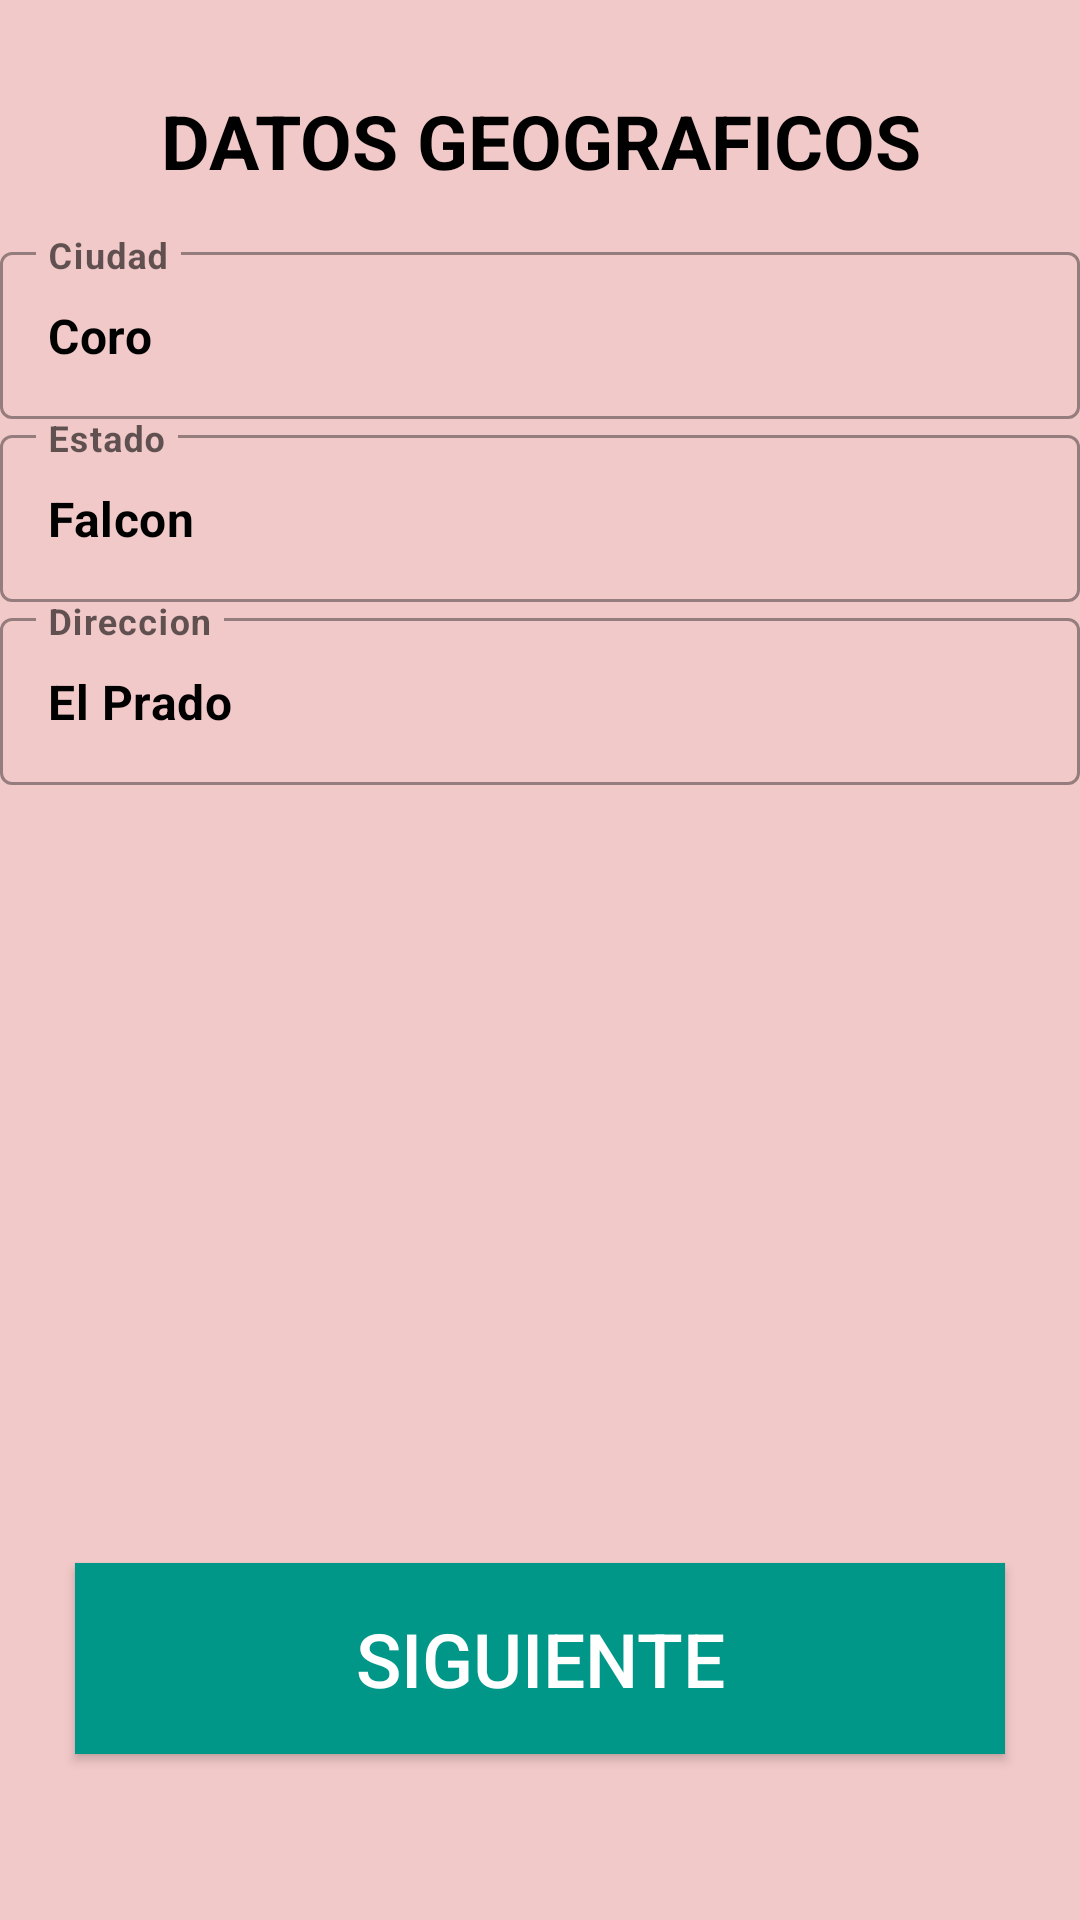

Produce the Android XML layout that renders to this screen, including the resource entries it uses.
<!-- AndroidManifest.xml: application theme Theme.NavsComponent -->
<!-- res/layout/fragment_leo2.xml -->
<?xml version="1.0" encoding="utf-8"?>
<androidx.constraintlayout.widget.ConstraintLayout xmlns:android="http://schemas.android.com/apk/res/android"
    xmlns:tools="http://schemas.android.com/tools"
    android:layout_width="match_parent"
    android:layout_height="match_parent"
    xmlns:app="http://schemas.android.com/apk/res-auto"
    android:orientation="vertical"
    android:background="#F2C9C9"
    tools:context=".fragments.fragments.FragmentLeo2">

    <TextView
        android:id="@+id/titDatosleo"
        android:layout_width="wrap_content"
        android:layout_height="wrap_content"
        android:textSize="25sp"
        android:textStyle="bold"
        android:textColor="@color/black"
        android:textAllCaps="true"
        android:gravity="center"
        android:text="Datos Geograficos"
        app:layout_constraintTop_toTopOf="parent"
        app:layout_constraintStart_toStartOf="parent"
        app:layout_constraintEnd_toEndOf="parent"
        android:layout_marginTop="15dp"
        android:padding="15dp"
        />

    <com.google.android.material.textfield.TextInputLayout
        android:id="@+id/ilCiudadDatosLeo"
        style="@style/Widget.MaterialComponents.TextInputLayout.OutlinedBox"
        android:layout_width="match_parent"
        android:layout_height="wrap_content"
        android:layout_margin="@dimen/default_margin"
        app:layout_constraintTop_toBottomOf="@id/titDatosleo"
        app:layout_constraintStart_toStartOf="parent"
        app:layout_constraintEnd_toEndOf="parent">

        <com.google.android.material.textfield.TextInputEditText
            android:id="@+id/CiudadDatosLeo"
            android:layout_width="match_parent"
            android:layout_height="wrap_content"
            android:textStyle="bold"
            android:textColor="@color/black"
            android:textColorHint="@color/black"
            android:text="Coro"
            android:hint="Ciudad" />

    </com.google.android.material.textfield.TextInputLayout>

    <com.google.android.material.textfield.TextInputLayout
        android:id="@+id/ilestadoDatosLeo"
        style="@style/Widget.MaterialComponents.TextInputLayout.OutlinedBox"
        android:layout_width="match_parent"
        android:layout_height="wrap_content"
        android:layout_margin="@dimen/default_margin"
        app:layout_constraintTop_toBottomOf="@id/ilCiudadDatosLeo"
        app:layout_constraintStart_toStartOf="parent"
        app:layout_constraintEnd_toEndOf="parent">

        <com.google.android.material.textfield.TextInputEditText
            android:id="@+id/estadoDatosLeo"
            android:layout_width="match_parent"
            android:layout_height="wrap_content"
            android:textStyle="bold"
            android:textColor="@color/black"
            android:textColorHint="@color/black"
            android:text="Falcon"
            android:hint="Estado" />

    </com.google.android.material.textfield.TextInputLayout>

    <com.google.android.material.textfield.TextInputLayout
        android:id="@+id/ilDireccionDatosLeo"
        style="@style/Widget.MaterialComponents.TextInputLayout.OutlinedBox"
        android:layout_width="match_parent"
        android:layout_height="wrap_content"
        android:layout_margin="@dimen/default_margin"
        app:layout_constraintTop_toBottomOf="@id/ilestadoDatosLeo"
        app:layout_constraintStart_toStartOf="parent"
        app:layout_constraintEnd_toEndOf="parent">

        <com.google.android.material.textfield.TextInputEditText
            android:id="@+id/DireccionDatosLeo"
            android:layout_width="match_parent"
            android:layout_height="wrap_content"
            android:textStyle="bold"
            android:textColor="@color/black"
            android:textColorHint="@color/black"
            android:text="El Prado"
            android:hint="Direccion" />

    </com.google.android.material.textfield.TextInputLayout>

    <androidx.appcompat.widget.AppCompatButton
        android:id="@+id/btnFrag3leo"
        android:layout_width="match_parent"
        android:layout_height="wrap_content"
        app:layout_constraintBottom_toBottomOf="parent"
        android:background="#009688"
        android:text="Siguiente"
        android:textSize="25sp"
        android:textColor="@color/white"
        app:layout_constraintEnd_toEndOf="parent"
        app:layout_constraintHorizontal_bias="0.0"
        app:layout_constraintStart_toStartOf="parent"
        app:layout_constraintTop_toBottomOf="@id/ilDireccionDatosLeo"
        android:padding="15dp"
        android:layout_margin="25dp"
        app:layout_constraintVertical_bias="0.885" />

</androidx.constraintlayout.widget.ConstraintLayout>
<!-- resources referenced by this layout -->
<resources>
  <style name="Theme.NavsComponent" parent="Theme.MaterialComponents.DayNight.DarkActionBar">
          
          <item name="colorPrimary">@color/purple_500</item>
          <item name="colorPrimaryVariant">@color/purple_700</item>
          <item name="colorOnPrimary">@color/white</item>
          
          <item name="colorSecondary">@color/teal_200</item>
          <item name="colorSecondaryVariant">@color/teal_700</item>
          <item name="colorOnSecondary">@color/black</item>
          
          <item name="android:statusBarColor">?attr/colorPrimaryVariant</item>
          
      </style>
  <!-- not gathered from this repository: default colours our renderer supplied (Android Studio template values) -->
  <color name="purple_500">#FF6200EE</color>
  <color name="purple_700">#FF3700B3</color>
  <color name="teal_200">#FF03DAC5</color>
  <color name="teal_700">#FF018786</color>
  <color name="black">#FF000000</color>
  <color name="white">#FFFFFFFF</color>
</resources>
